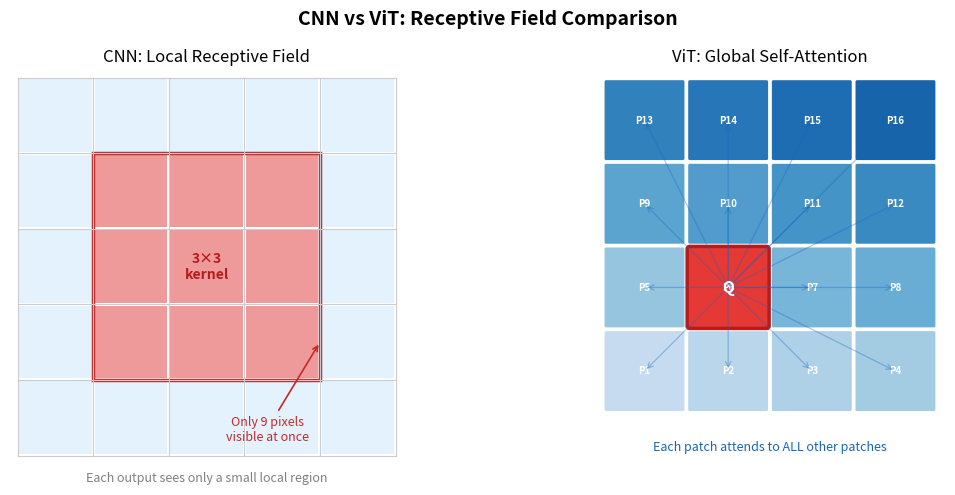
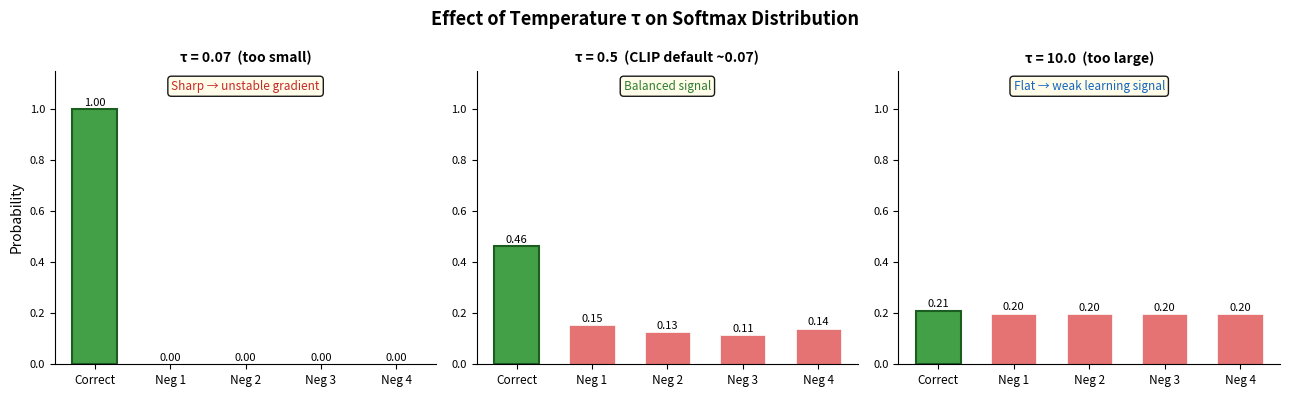

Reproduce these figures in Python, in order.
"""
多模态架构说明图：CNN vs ViT 感受野对比 + 温度参数效果

生成：
  assets/ch07_vit_cnn_comparison.png
  assets/ch07_temperature_effect.png

运行方式：
    python code/ch07_multimodal_llm/architecture_diagrams.py
"""

from pathlib import Path

import matplotlib

matplotlib.use("Agg")
import matplotlib.patches as mpatches
import matplotlib.pyplot as plt
import numpy as np

OUTPUT_VIT_CNN = Path("assets/ch07_vit_cnn_comparison.png")
OUTPUT_TEMPERATURE = Path("assets/ch07_temperature_effect.png")


def build_vit_cnn_figure():
    fig, axes = plt.subplots(1, 2, figsize=(12, 5))
    fig.suptitle("CNN vs ViT: Receptive Field Comparison", fontsize=14, fontweight="bold")

    ax = axes[0]
    ax.set_title("CNN: Local Receptive Field", fontsize=12)
    ax.set_xlim(-0.1, 5.1)
    ax.set_ylim(-0.1, 5.1)
    ax.set_aspect("equal")
    ax.axis("off")

    for i in range(6):
        ax.plot([0, 5], [i, i], color="#cccccc", linewidth=0.8)
        ax.plot([i, i], [0, 5], color="#cccccc", linewidth=0.8)

    for r in range(5):
        for c in range(5):
            ax.add_patch(
                mpatches.FancyBboxPatch(
                    (c + 0.02, r + 0.02),
                    0.96,
                    0.96,
                    boxstyle="square,pad=0",
                    facecolor="#e3f2fd",
                    edgecolor="none",
                )
            )

    for r in range(1, 4):
        for c in range(1, 4):
            ax.add_patch(
                mpatches.FancyBboxPatch(
                    (c + 0.02, r + 0.02),
                    0.96,
                    0.96,
                    boxstyle="square,pad=0",
                    facecolor="#ef9a9a",
                    edgecolor="none",
                )
            )

    ax.add_patch(mpatches.Rectangle((1, 1), 3, 3, linewidth=2.5, edgecolor="#c62828", facecolor="none"))
    ax.text(2.5, 2.5, "3×3\nkernel", ha="center", va="center", fontsize=10, fontweight="bold", color="#b71c1c")
    ax.annotate(
        "Only 9 pixels\nvisible at once",
        xy=(4.0, 1.5),
        xytext=(3.3, 0.2),
        fontsize=9,
        ha="center",
        color="#c62828",
        arrowprops=dict(arrowstyle="->", color="#c62828", lw=1.2),
    )
    ax.set_xlabel("Pixels", fontsize=10, labelpad=4)
    ax.text(
        2.5,
        -0.35,
        "Each output sees only a small local region",
        ha="center",
        fontsize=9,
        color="gray",
        style="italic",
    )

    ax = axes[1]
    ax.set_title("ViT: Global Self-Attention", fontsize=12)
    ax.set_xlim(-0.1, 4.1)
    ax.set_ylim(-0.6, 4.1)
    ax.set_aspect("equal")
    ax.axis("off")

    cmap = plt.cm.Blues
    for r in range(4):
        for c in range(4):
            color = cmap(0.25 + 0.55 * (r * 4 + c) / 15)
            ax.add_patch(
                mpatches.FancyBboxPatch(
                    (c + 0.04, r + 0.04),
                    0.92,
                    0.92,
                    boxstyle="round,pad=0.03",
                    facecolor=color,
                    edgecolor="white",
                    linewidth=1.5,
                )
            )
            ax.text(
                c + 0.5,
                r + 0.5,
                f"P{r*4+c+1}",
                ha="center",
                va="center",
                fontsize=7,
                color="white",
                fontweight="bold",
            )

    qr, qc = 1, 1
    qx, qy = qc + 0.5, qr + 0.5
    for r in range(4):
        for c in range(4):
            if r == qr and c == qc:
                continue
            tx, ty = c + 0.5, r + 0.5
            ax.annotate(
                "",
                xy=(tx, ty),
                xytext=(qx, qy),
                arrowprops=dict(arrowstyle="->", color="#1565c0", alpha=0.35, lw=0.9),
            )

    ax.add_patch(
        mpatches.FancyBboxPatch(
            (qc + 0.04, qr + 0.04),
            0.92,
            0.92,
            boxstyle="round,pad=0.03",
            facecolor="#e53935",
            edgecolor="#b71c1c",
            linewidth=2.5,
        )
    )
    ax.text(qc + 0.5, qr + 0.5, "Q", ha="center", va="center", fontsize=11, fontweight="bold", color="white")
    ax.text(
        2.0,
        -0.45,
        "Each patch attends to ALL other patches",
        ha="center",
        fontsize=9,
        color="#1565c0",
        style="italic",
    )
    ax.set_xlabel("16×16 px patches", fontsize=10, labelpad=4)

    plt.tight_layout()
    return fig


def build_temperature_figure():
    fig, axes = plt.subplots(1, 3, figsize=(13, 4))
    fig.suptitle("Effect of Temperature τ on Softmax Distribution", fontsize=13, fontweight="bold")

    taus = [0.07, 0.5, 10.0]
    subtitles = ["τ = 0.07  (too small)", "τ = 0.5  (CLIP default ~0.07)", "τ = 10.0  (too large)"]
    notes = ["Sharp → unstable gradient", "Balanced signal", "Flat → weak learning signal"]
    note_colors = ["#c62828", "#2e7d32", "#1565c0"]

    sims = np.array([0.90, 0.35, 0.25, 0.20, 0.30])
    xlabels = ["Correct", "Neg 1", "Neg 2", "Neg 3", "Neg 4"]
    bar_colors = ["#43a047", "#e57373", "#e57373", "#e57373", "#e57373"]

    for i, (tau, subtitle, note, nc) in enumerate(zip(taus, subtitles, notes, note_colors)):
        ax = axes[i]
        logits = sims / tau
        logits -= logits.max()
        probs = np.exp(logits)
        probs /= probs.sum()

        bars = ax.bar(xlabels, probs, color=bar_colors, edgecolor="white", linewidth=0.5, width=0.6)
        bars[0].set_edgecolor("#1b5e20")
        bars[0].set_linewidth(1.5)
        for bar, prob in zip(bars, probs):
            ax.text(
                bar.get_x() + bar.get_width() / 2.0,
                bar.get_height() + 0.005,
                f"{prob:.2f}",
                ha="center",
                va="bottom",
                fontsize=8,
            )
        ax.set_title(subtitle, fontsize=10, fontweight="bold")
        ax.set_ylim(0, 1.15)
        ax.set_ylabel("Probability" if i == 0 else "", fontsize=10)
        ax.tick_params(axis="x", labelsize=8.5)
        ax.tick_params(axis="y", labelsize=8)
        ax.spines["top"].set_visible(False)
        ax.spines["right"].set_visible(False)
        ax.text(
            0.5,
            0.97,
            note,
            transform=ax.transAxes,
            ha="center",
            va="top",
            fontsize=8.5,
            color=nc,
            bbox=dict(boxstyle="round,pad=0.3", facecolor="#fffde7", alpha=0.9),
        )

    plt.tight_layout()
    return fig


def run_experiment():
    return {
        "vit_cnn_path": OUTPUT_VIT_CNN,
        "temperature_path": OUTPUT_TEMPERATURE,
    }


def plot_results(result, output_vit_cnn=OUTPUT_VIT_CNN, output_temperature=OUTPUT_TEMPERATURE):
    fig1 = build_vit_cnn_figure()
    output_vit_cnn = Path(output_vit_cnn)
    output_vit_cnn.parent.mkdir(parents=True, exist_ok=True)
    fig1.savefig(output_vit_cnn, dpi=100, bbox_inches="tight")
    plt.close(fig1)
    print(f"Saved {output_vit_cnn}")

    fig2 = build_temperature_figure()
    output_temperature = Path(output_temperature)
    output_temperature.parent.mkdir(parents=True, exist_ok=True)
    fig2.savefig(output_temperature, dpi=100, bbox_inches="tight")
    plt.close(fig2)
    print(f"Saved {output_temperature}")
    return {"vit_cnn_path": output_vit_cnn, "temperature_path": output_temperature}


def main():
    result = run_experiment()
    plot_results(result)


if __name__ == "__main__":
    main()
